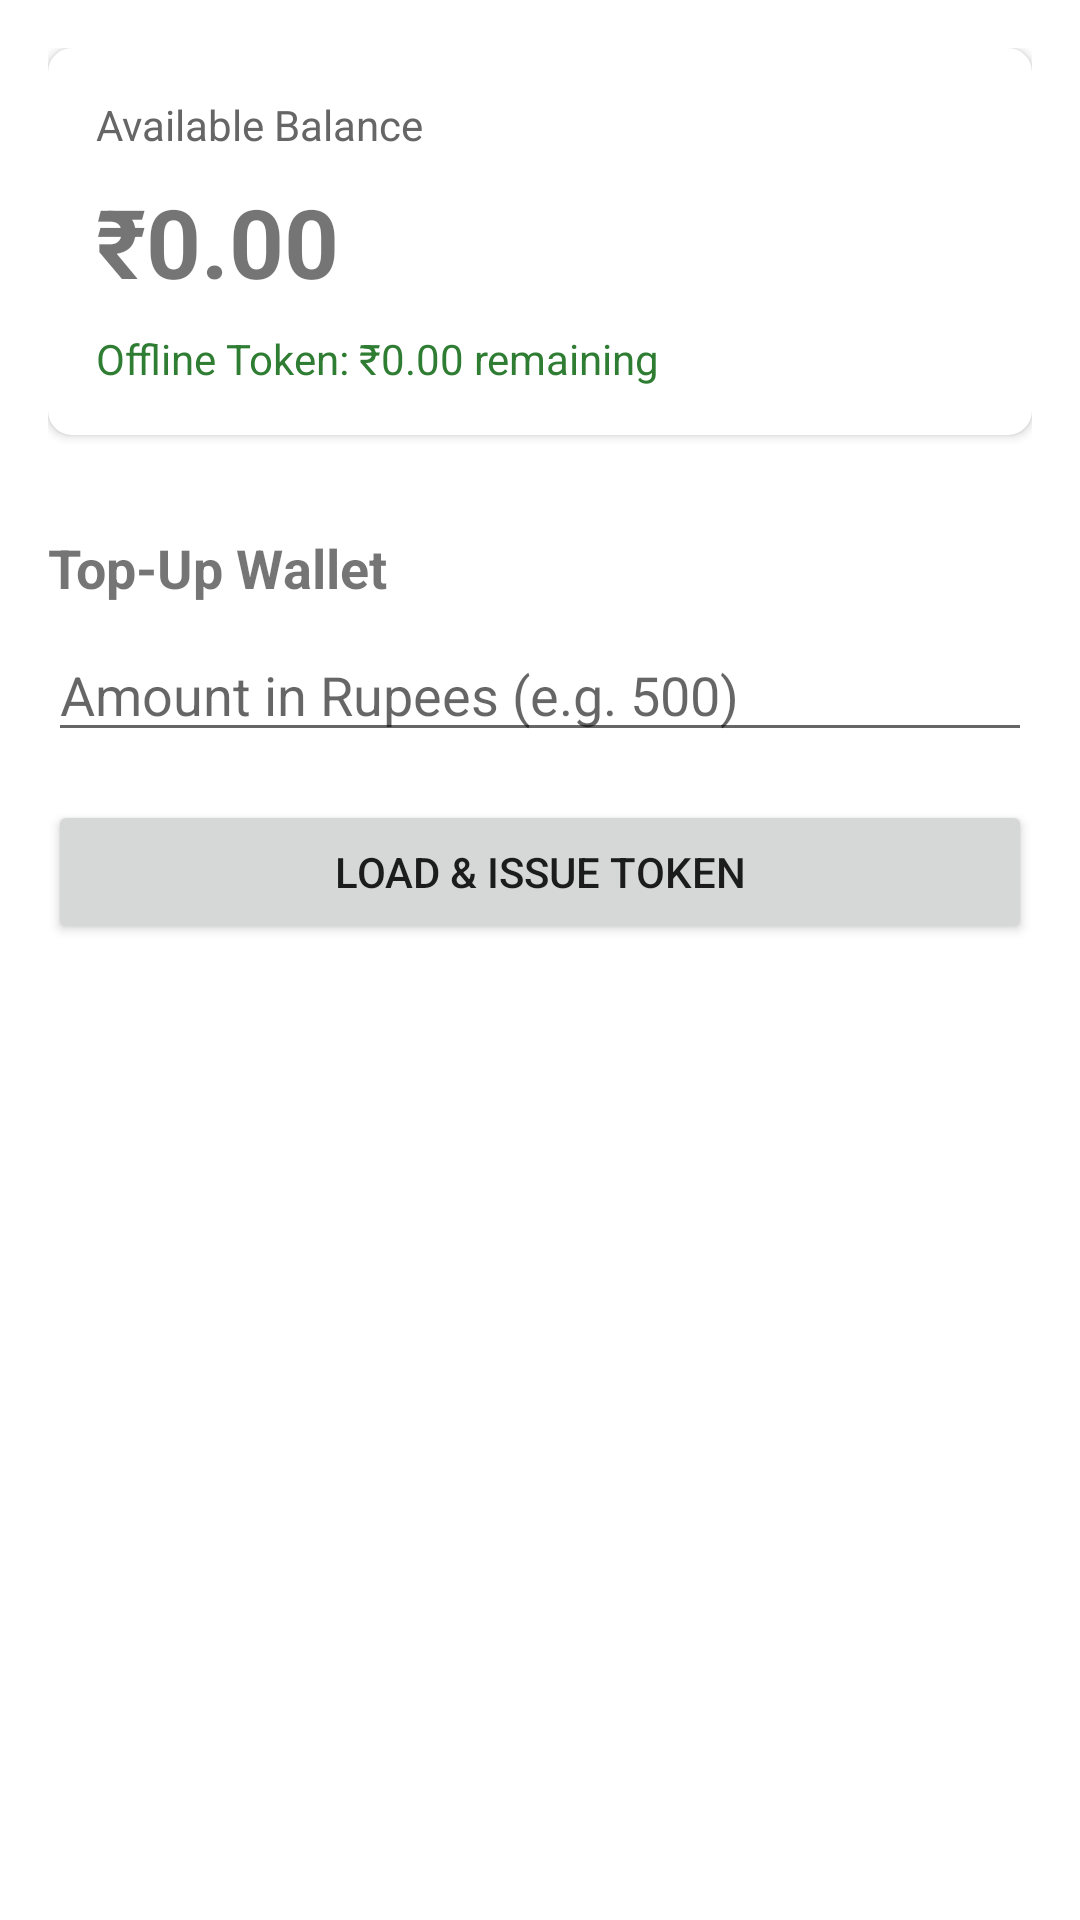

Produce the Android XML layout that renders to this screen, including the resource entries it uses.
<!-- AndroidManifest.xml: application theme Theme.NFCPay -->
<!-- res/layout/fragment_wallet.xml -->
<?xml version="1.0" encoding="utf-8"?>
<LinearLayout xmlns:android="http://schemas.android.com/apk/res/android"
    android:layout_width="match_parent"
    android:layout_height="match_parent"
    android:orientation="vertical"
    android:padding="16dp">

    <androidx.cardview.widget.CardView
        android:layout_width="match_parent"
        android:layout_height="wrap_content"
        android:layout_marginBottom="16dp"
        android:elevation="4dp"
        app:cardCornerRadius="8dp"
        xmlns:app="http://schemas.android.com/apk/res-auto">

        <LinearLayout
            android:layout_width="match_parent"
            android:layout_height="wrap_content"
            android:orientation="vertical"
            android:padding="16dp">

            <TextView
                android:layout_width="wrap_content"
                android:layout_height="wrap_content"
                android:text="Available Balance"
                android:textColor="#666666" />

            <TextView
                android:id="@+id/tvBalance"
                android:layout_width="wrap_content"
                android:layout_height="wrap_content"
                android:text="₹0.00"
                android:textSize="32sp"
                android:textStyle="bold"
                android:layout_marginTop="8dp" />
                
            <TextView
                android:id="@+id/tvOfflineRemaining"
                android:layout_width="wrap_content"
                android:layout_height="wrap_content"
                android:text="Offline Token: ₹0.00 remaining"
                android:textColor="#2E7D32"
                android:layout_marginTop="8dp" />
        </LinearLayout>
    </androidx.cardview.widget.CardView>

    <TextView
        android:layout_width="wrap_content"
        android:layout_height="wrap_content"
        android:text="Top-Up Wallet"
        android:textSize="18sp"
        android:textStyle="bold"
        android:layout_marginTop="16dp"
        android:layout_marginBottom="8dp" />

    <EditText
        android:id="@+id/etLoadAmount"
        android:layout_width="match_parent"
        android:layout_height="wrap_content"
        android:hint="Amount in Rupees (e.g. 500)"
        android:inputType="number"
        android:layout_marginBottom="16dp" />

    <Button
        android:id="@+id/btnLoadWallet"
        android:layout_width="match_parent"
        android:layout_height="wrap_content"
        android:text="Load &amp; Issue Token" />

</LinearLayout>
<!-- resources referenced by this layout -->
<resources>
  <style name="Theme.NFCPay" parent="Theme.MaterialComponents.DayNight.DarkActionBar">
          <item name="colorPrimary">#6200EE</item>
          <item name="colorPrimaryVariant">#3700B3</item>
          <item name="colorOnPrimary">#FFFFFF</item>
          <item name="colorSecondary">#03DAC5</item>
          <item name="colorSecondaryVariant">#018786</item>
          <item name="colorOnSecondary">#000000</item>
          <item name="android:statusBarColor" tools:targetApi="l">?attr/colorPrimaryVariant</item>
      </style>
</resources>
